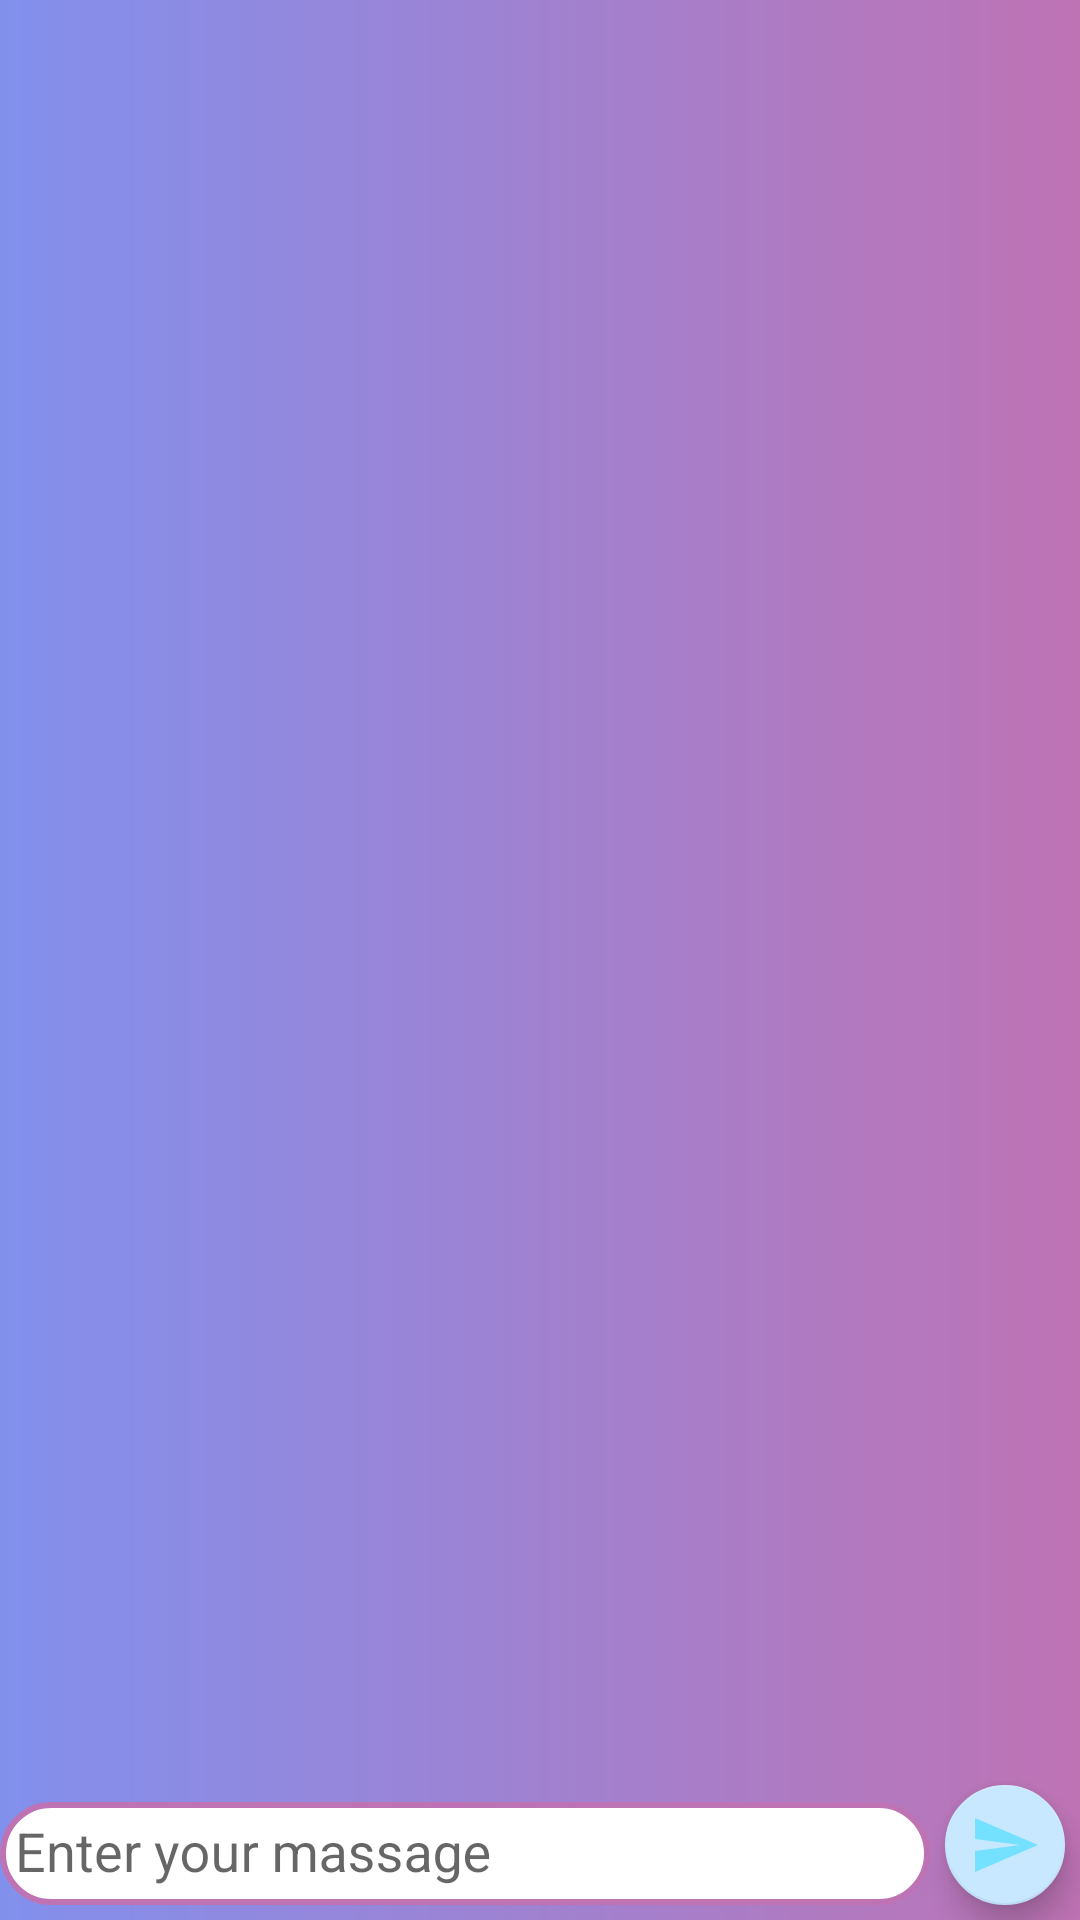

Reconstruct the res/layout file that produces this screen, plus the resources it refers to.
<!-- AndroidManifest.xml: application theme MyMaterialTheme.Base -->
<!-- res/layout/fragment_mess.xml -->
<?xml version="1.0" encoding="utf-8"?>
<RelativeLayout xmlns:android="http://schemas.android.com/apk/res/android"
    xmlns:app="http://schemas.android.com/apk/res-auto"
    xmlns:tools="http://schemas.android.com/tools"
    android:layout_width="match_parent"
    android:layout_height="match_parent"
    tools:context="fragments.Dialogs"
    android:background="@drawable/grad"
    android:id="@+id/activity_massage_start">

    <com.google.android.material.floatingactionbutton.FloatingActionButton
        android:layout_width="wrap_content"
        android:layout_height="wrap_content"
        android:id="@+id/btnSend"
        android:clickable="true"
        android:src="@drawable/ic_sendbutton"
        android:layout_alignParentBottom="true"
        android:layout_alignParentEnd="true"
        android:layout_margin="5dp"
        app:fabSize="mini"/>

    <com.google.android.material.textfield.TextInputLayout
        android:layout_width="match_parent"
        android:layout_height="wrap_content"
        android:id="@+id/text_layout"
        android:layout_marginBottom="5dp"
        android:layout_alignParentBottom="true"
        android:layout_alignParentStart="true"
        android:layout_toLeftOf="@+id/btnSend">

        <EditText
            android:layout_width="match_parent"
            android:layout_height="match_parent"
            android:id="@+id/massage_field"
            android:padding="5dp"
            android:background="@drawable/textview_shape"
            android:hint="Enter your massage" />

    </com.google.android.material.textfield.TextInputLayout>

    <androidx.recyclerview.widget.RecyclerView
        android:layout_width="match_parent"
        android:layout_height="match_parent"
        android:layout_above="@+id/text_layout"
        android:id="@+id/message_recycle_view"
        android:layout_alignParentTop="true"
        android:layout_alignParentStart="true"
        android:divider="@android:color/transparent"
        android:dividerHeight="16dp"
        android:layout_marginBottom="16dp"
        android:layout_margin="10dp"
        android:stackFromBottom="true"
        android:transcriptMode="alwaysScroll"/>



</RelativeLayout>
<!-- resources referenced by this layout -->
<resources>
  <!-- drawable grad (drawable) -->
  <?xml version="1.0" encoding="utf-8"?>
  <shape xmlns:android="http://schemas.android.com/apk/res/android">
  
      <gradient
          android:endColor="#BE73B4"
          android:startColor="#8290ED"
          android:type="linear"/>
  
  
  </shape>
  <!-- drawable ic_sendbutton (drawable-anydpi) -->
  <vector xmlns:android="http://schemas.android.com/apk/res/android"
      android:width="24dp"
      android:height="24dp"
      android:viewportWidth="24"
      android:viewportHeight="24"
      android:tint="#5DDFFF"
      android:alpha="0.8">
      <path
          android:fillColor="#FF000000"
          android:pathData="M2.01,21L23,12 2.01,3 2,10l15,2 -15,2z"/>
  </vector>
  <!-- drawable textview_shape (drawable) -->
  <?xml version="1.0" encoding="utf-8"?>
  <shape xmlns:android="http://schemas.android.com/apk/res/android">
  
      <corners android:radius="100dp"/>
  
      <stroke android:color="#BE73B4" android:width="2dp"/>
  
  
      <solid android:color="@android:color/white"/>
  
  </shape>
  <style name="MyMaterialTheme.Base" parent="Theme.AppCompat.Light.DarkActionBar">
          <item name="windowNoTitle">true</item>
          <item name="windowActionBar">false</item>
          <item name="colorAccent">@color/colorAccent</item>
      </style>
  <color name="colorAccent">#c8e8ff</color>
</resources>
